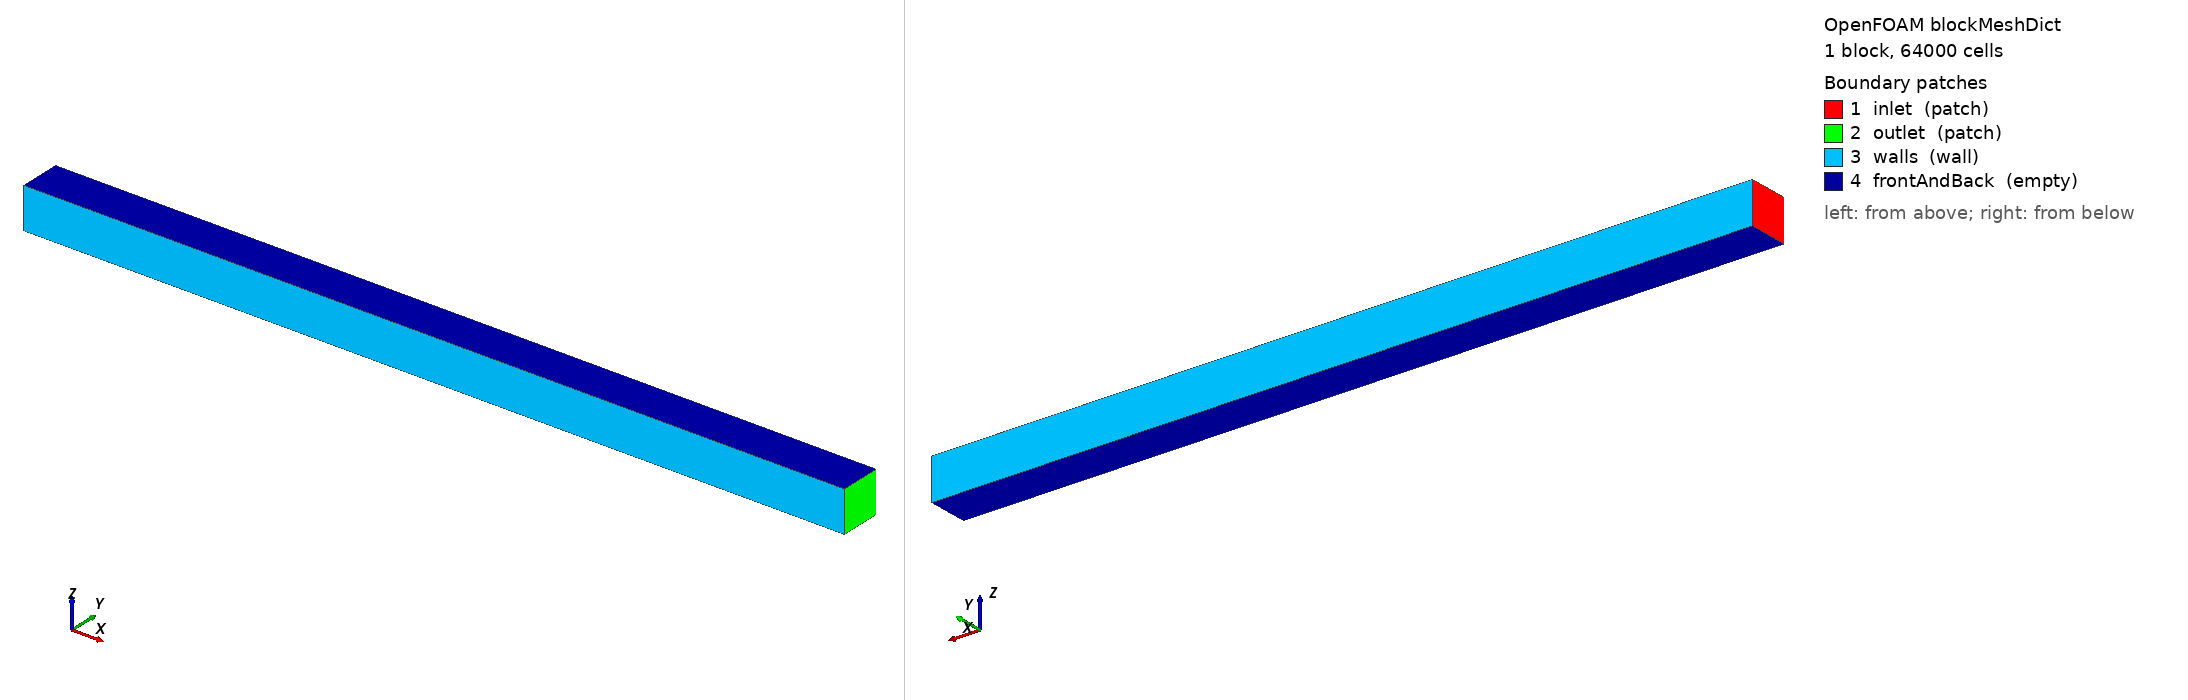

OpenFOAM case: the mesh blockMesh builds from blockMeshDict, 1 block(s), 64000 cells. Boundary patches (legend numbers): 1 inlet (patch), 2 outlet (patch), 3 walls (wall), 4 frontAndBack (empty). Left view from above one corner, right view from below the opposite corner. Boundary conditions: 0 field file(s) under 0/; 0 of 4 drawn patches have an entry in a shipped field file.

=== system/blockMeshDict ===
FoamFile
{
    format      ascii;
    class       dictionary;
    object      blockMeshDict;
}

convertToMeters 0.001;

vertices
(
    (0 0 0) (20.0 0 0) (20.0 1.0 0) (0 1.0 0)
    (0 0 1.0) (20.0 0 1.0) (20.0 1.0 1.0) (0 1.0 1.0)
);

blocks ( hex (0 1 2 3 4 5 6 7) (800 80 1) simpleGrading (1 1 1) );

boundary
(
    inlet        { type patch; faces ((0 4 7 3)); }
    outlet       { type patch; faces ((1 2 6 5)); }
    walls        { type wall;  faces ((0 1 5 4) (3 7 6 2)); }
    frontAndBack { type empty; faces ((0 3 2 1) (4 5 6 7)); }
);
